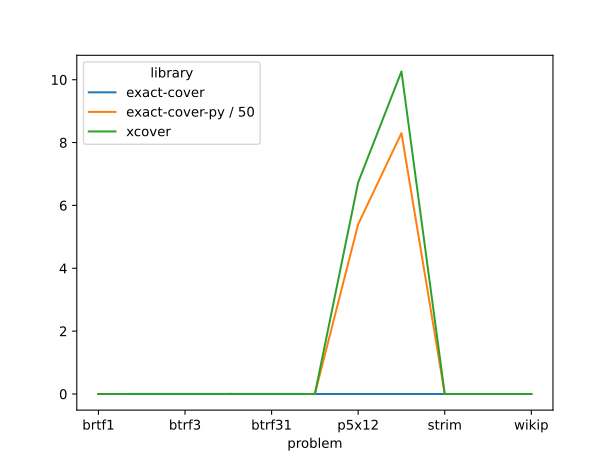

The file beside this chart, header and first rows:
library, version, problem, run, requested, expected, computed, time, error
exact-cover, 1.4.0a1, knuth, 0, 1, 1, 1, 3.733392804861069e-05, 
exact-cover, 1.4.0a1, knuth, 0, 50, 1, 1, 9.27560031414032e-05, 
exact-cover, 1.4.0a1, knuth, 0, 0, 1, 1, 5.610997322946787e-05, 
exact-cover, 1.4.0a1, knuth, 1, 1, 1, 1, 2.584699541330337e-05, 
exact-cover, 1.4.0a1, knuth, 1, 50, 1, 1, 6.358698010444641e-05, 
exact-cover, 1.4.0a1, knuth, 1, 0, 1, 1, 5.194591358304024e-05, 
xcover, 0.1.7, knuth, 0, 1, 1, 1, 0.0003715, 
xcover, 0.1.7, knuth, 0, 50, 1, 1, 8.415209595113993e-05, 
xcover, 0.1.7, knuth, 0, 0, 1, 1, 5.6818011216819286e-05, 
xcover, 0.1.7, knuth, 1, 1, 1, 1, 8.923199493438005e-05, 
xcover, 0.1.7, knuth, 1, 50, 1, 1, 6.599794141948223e-05, 
xcover, 0.1.7, knuth, 1, 0, 1, 1, 6.419699639081955e-05, 
exact-cover-py, 0.0.3, knuth, 0, 1, 1, 1, 0.0001098, 
exact-cover-py, 0.0.3, knuth, 0, 50, 1, 1, 6.074307020753622e-05, 
exact-cover-py, 0.0.3, knuth, 0, 0, 1, 1, 5.105603486299515e-05, 
exact-cover-py, 0.0.3, knuth, 1, 1, 1, 1, 7.230998016893864e-05, 
exact-cover-py, 0.0.3, knuth, 1, 50, 1, 1, 5.58819156140089e-05, 
exact-cover-py, 0.0.3, knuth, 1, 0, 1, 1, 4.981597885489464e-05, 
exact-cover, 1.4.0a1, wikip, 0, 1, 1, 1, 2.5543966330587864e-05, 
exact-cover, 1.4.0a1, wikip, 0, 50, 1, 1, 6.459001451730728e-05, 
exact-cover, 1.4.0a1, wikip, 0, 0, 1, 1, 4.923995584249497e-05, 
exact-cover, 1.4.0a1, wikip, 1, 1, 1, 1, 1.8781982362270355e-05, 
exact-cover, 1.4.0a1, wikip, 1, 50, 1, 1, 6.188999395817518e-05, 
exact-cover, 1.4.0a1, wikip, 1, 0, 1, 1, 4.7865090891718864e-05, 
xcover, 0.1.7, wikip, 0, 1, 1, 1, 8.891301695257425e-05, 
xcover, 0.1.7, wikip, 0, 50, 1, 1, 5.910999607294798e-05, 
xcover, 0.1.7, wikip, 0, 0, 1, 1, 4.745309706777334e-05, 
xcover, 0.1.7, wikip, 1, 1, 1, 1, 8.134404197335243e-05, 
xcover, 0.1.7, wikip, 1, 50, 1, 1, 6.733799818903208e-05, 
xcover, 0.1.7, wikip, 1, 0, 1, 1, 5.298899486660957e-05, 
exact-cover-py, 0.0.3, wikip, 0, 1, 1, 1, 6.934604607522488e-05, 
exact-cover-py, 0.0.3, wikip, 0, 50, 1, 1, 5.317304749041796e-05, 
exact-cover-py, 0.0.3, wikip, 0, 0, 1, 1, 4.652608186006546e-05, 
exact-cover-py, 0.0.3, wikip, 1, 1, 1, 1, 7.110694423317909e-05, 
exact-cover-py, 0.0.3, wikip, 1, 50, 1, 1, 5.271006375551224e-05, 
exact-cover-py, 0.0.3, wikip, 1, 0, 1, 1, 6.0107908211648464e-05, 
exact-cover, 1.4.0a1, brtf1, 0, 1, 1, 1, 4.952994640916586e-05, 
exact-cover, 1.4.0a1, brtf1, 0, 50, 2, 2, 0.0001215, 
exact-cover, 1.4.0a1, brtf1, 0, 0, 2, 2, 8.413603063672781e-05, 
exact-cover, 1.4.0a1, brtf1, 1, 1, 1, 1, 2.0233099348843098e-05, 
exact-cover, 1.4.0a1, brtf1, 1, 50, 2, 2, 9.86349768936634e-05, 
exact-cover, 1.4.0a1, brtf1, 1, 0, 2, 2, 8.483498822897673e-05, 
xcover, 0.1.7, brtf1, 0, 1, 1, 1, 0.0001024, 
xcover, 0.1.7, brtf1, 0, 50, 2, 2, 6.575696170330048e-05, 
xcover, 0.1.7, brtf1, 0, 0, 2, 2, 5.394802428781986e-05, 
xcover, 0.1.7, brtf1, 1, 1, 1, 1, 9.586592204868792e-05, 
xcover, 0.1.7, brtf1, 1, 50, 2, 2, 6.50240108370781e-05, 
xcover, 0.1.7, brtf1, 1, 0, 2, 2, 5.024997517466545e-05, 
exact-cover-py, 0.0.3, brtf1, 0, 1, 1, 1, 6.420991849154234e-05, 
exact-cover-py, 0.0.3, brtf1, 0, 50, 2, 2, 5.744199734181166e-05, 
exact-cover-py, 0.0.3, brtf1, 0, 0, 2, 2, 5.111901555210352e-05, 
exact-cover-py, 0.0.3, brtf1, 1, 1, 1, 1, 6.3184997998178e-05, 
exact-cover-py, 0.0.3, brtf1, 1, 50, 2, 2, 5.728600081056357e-05, 
exact-cover-py, 0.0.3, brtf1, 1, 0, 2, 2, 5.083600990474224e-05, 
exact-cover, 1.4.0a1, brtf2, 0, 1, 1, 1, 2.1782005205750465e-05, 
exact-cover, 1.4.0a1, brtf2, 0, 50, 9, 9, 0.0004621, 
exact-cover, 1.4.0a1, brtf2, 0, 0, 9, 9, 0.0004516, 
exact-cover, 1.4.0a1, brtf2, 1, 1, 1, 1, 2.8945039957761765e-05, 
exact-cover, 1.4.0a1, brtf2, 1, 50, 9, 9, 0.0004696, 
exact-cover, 1.4.0a1, brtf2, 1, 0, 9, 9, 0.0007894, 
... 138 more rows
